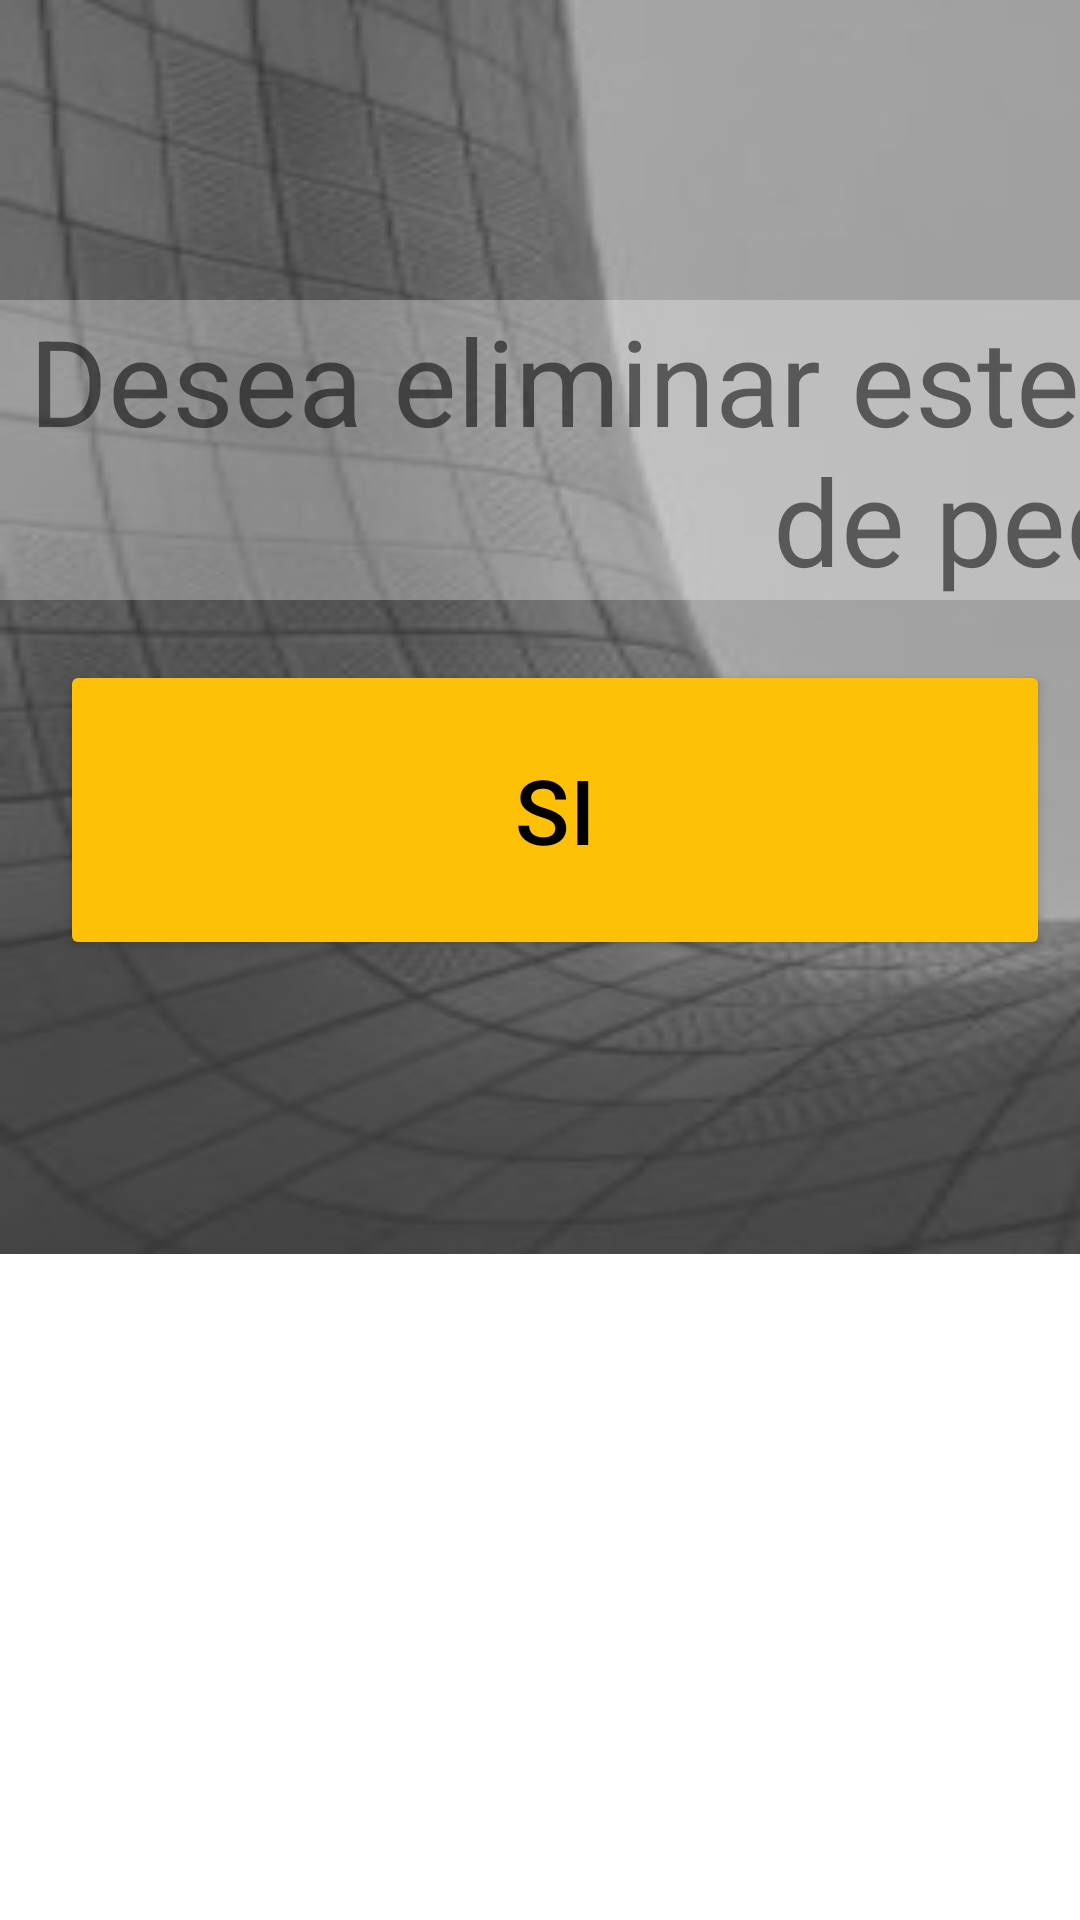

Produce the Android XML layout that renders to this screen, including the resource entries it uses.
<!-- AndroidManifest.xml: application theme Theme.AppJyF -->
<!-- res/layout/fragment_borrar.xml -->
<?xml version="1.0" encoding="utf-8"?>
<FrameLayout xmlns:android="http://schemas.android.com/apk/res/android"
    xmlns:app="http://schemas.android.com/apk/res-auto"
    xmlns:tools="http://schemas.android.com/tools"
    android:layout_width="match_parent"
    android:layout_height="match_parent"
    tools:context=".DetailsProdFragment">

    
    <LinearLayout
        android:layout_width="730dp"
        android:layout_height="418dp"
        android:background="@drawable/fondoicon2"
        android:orientation="vertical">

        <Space
            android:layout_width="match_parent"
            android:layout_height="100sp" />

        <TextView
            android:id="@+id/txtEjemplo"
            android:layout_width="match_parent"
            android:layout_height="wrap_content"
            android:background="@color/white_transparente"
            android:text="Desea eliminar este producto de su lista de pedidos?"
            android:textAlignment="center"
            android:textSize="40sp" />

        <Space
            android:layout_width="match_parent"
            android:layout_height="20dp" />

        <LinearLayout
            android:layout_width="match_parent"
            android:layout_height="183dp"
            android:orientation="horizontal">

            <Button
                android:id="@+id/btnSI"
                android:layout_width="320dp"
                android:layout_height="100dp"
                android:layout_marginStart="20sp"
                android:layout_marginLeft="20sp"
                android:layout_marginEnd="20sp"
                android:layout_marginRight="20sp"
                android:layout_weight="1"
                android:text="Si"
                android:textColor="@color/black"
                android:textSize="30sp"
                app:backgroundTint="@color/yellow" />

            <Button
                android:id="@+id/btnNO"
                android:layout_width="320dp"
                android:layout_height="100dp"
                android:layout_marginStart="20sp"
                android:layout_marginLeft="20sp"
                android:layout_marginEnd="20sp"
                android:layout_marginRight="20sp"
                android:text="No"
                android:textColor="@color/black"
                android:textSize="30sp"
                app:backgroundTint="@color/yellow" />

        </LinearLayout>

    </LinearLayout>




</FrameLayout>
<!-- resources referenced by this layout -->
<resources>
  <color name="black">#FF000000</color>
  <color name="white_transparente">#4DFFFFFF</color>
  <color name="yellow">#FFC107</color>
  <!-- drawable fondoicon2: jpg bitmap (drawable-v24, 22348 bytes) -->
  <style name="Theme.AppJyF" parent="Theme.MaterialComponents.DayNight.DarkActionBar">
          
          <item name="colorPrimary">@color/purple_500</item>
          <item name="colorPrimaryVariant">@color/purple_700</item>
          <item name="colorOnPrimary">@color/white</item>
          
          <item name="colorSecondary">@color/teal_200</item>
          <item name="colorSecondaryVariant">@color/teal_700</item>
          <item name="colorOnSecondary">@color/black</item>
          
          <item name="android:statusBarColor" tools:targetApi="l">?attr/colorPrimaryVariant</item>
          
      </style>
  <color name="purple_500">#FF9800</color>
  <color name="purple_700">#373737</color>
  <color name="white">#FFFFFF</color>
  <color name="teal_200">#FF03DAC5</color>
  <color name="teal_700">#FF018786</color>
</resources>
